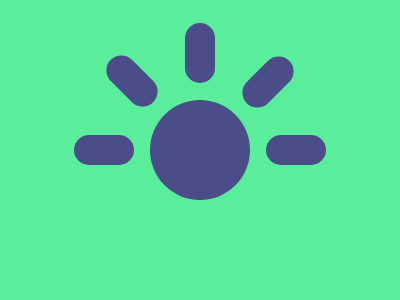

Write the HTML and CSS that draws this image.

<div id='a'><p id='b'><p id='c'><p id='d'><p id='e'><p id='f'><style>*{background:#5AED9C;margin:0;position:absolute}#a{top:100;left:150;width: 100px;height: 100px;border-radius:50%;background: #4B4D88;}p{width: 60px;height: 30px;border-radius:30px;background: #4B4D88}#b{top:35;left:-76}#c{top:-34;left:-48;transform:rotate(45deg)}#d{top:-33;left:87.6;transform:rotate(-45deg)}#e{top:-62;left:20;transform:rotate(90deg)}#f{top:35;left:116}</style>


<!--99.9% Accuracy🤔
How to create a round borders:
1. Use border-radius and you give seperate borders for all diiferent edges.
2. Or can give a single value for all edges as I have used here.
3. Go through this link to learn more about how to create soft edges => https://css-irl.info/logical-border-radius/  -->